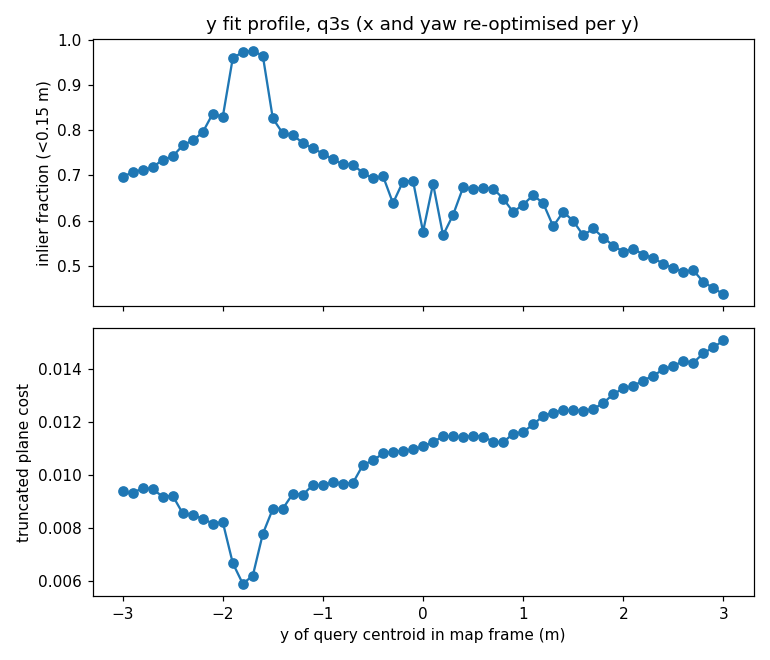

Data behind this chart, as committed beside it:
y_m, x_m, yaw_deg, trunc_cost, inliers, rms_plane_m
-3.0, 1.946, -1.708, 0.009384, 0.6959, 0.03634
-2.9, 1.929, -2.428, 0.009311, 0.7078, 0.03592
-2.8, 2.142, 1.089, 0.009525, 0.7117, 0.03599
-2.7, 2.121, 1.291, 0.009477, 0.7175, 0.03652
-2.6, 1.922, -1.35, 0.009189, 0.7349, 0.03633
-2.5, 2.132, 1.204, 0.009225, 0.742, 0.03633
-2.4, 1.945, -1.67, 0.008562, 0.7663, 0.03558
-2.3, 1.912, -2.124, 0.008497, 0.7776, 0.03547
-2.2, 1.926, -1.744, 0.008363, 0.7953, 0.03601
-2.1, 1.921, -1.571, 0.008173, 0.8365, 0.0386
-2.0, 1.578, -7.33, 0.008233, 0.8291, 0.04025
-1.9, 1.857, -3.546, 0.006687, 0.9593, 0.03774
-1.8, 1.938, -1.862, 0.005909, 0.9728, 0.02928
-1.7, 1.986, -0.8431, 0.006211, 0.9749, 0.02792
-1.6, 2.16, 1.433, 0.007785, 0.9647, 0.03462
-1.5, 1.621, -7.151, 0.008728, 0.826, 0.03752
-1.4, 1.505, -9.095, 0.008738, 0.7929, 0.03776
-1.3, 1.602, -7.521, 0.009299, 0.7893, 0.03817
-1.2, 1.506, -9.632, 0.009266, 0.7716, 0.03846
-1.1, 1.618, -7.817, 0.009626, 0.7595, 0.03891
-1.0, 1.931, -4.155, 0.009622, 0.7484, 0.03812
-0.9, 1.935, -4.736, 0.009732, 0.7354, 0.0391
-0.8, 1.951, -4.294, 0.009681, 0.7248, 0.03792
-0.7, 1.985, -3.992, 0.009707, 0.7235, 0.03885
-0.6, 1.579, -10.04, 0.01038, 0.7057, 0.03957
-0.5, 1.815, 2.018, 0.01055, 0.6934, 0.04122
-0.4, 1.603, -7.443, 0.01082, 0.6986, 0.04034
-0.3, 0.3149, 12.43, 0.01088, 0.6388, 0.04013
-0.2, 1.514, -8.248, 0.0109, 0.6865, 0.04122
-0.1, 1.505, -7.57, 0.01098, 0.688, 0.04272
0.0, -0.8569, 13.76, 0.01108, 0.5755, 0.03942
0.1, 1.449, -8.551, 0.01125, 0.6814, 0.04375
0.2, -0.6281, 11.83, 0.01146, 0.5678, 0.04039
0.3, 0.5838, 16.55, 0.01147, 0.6128, 0.04496
0.4, 1.52, -8.623, 0.01142, 0.6734, 0.04606
0.5, 1.613, -7.058, 0.01149, 0.6702, 0.04652
0.6, 1.58, -6.573, 0.01145, 0.6723, 0.04743
0.7, 1.552, -1.787, 0.01126, 0.6711, 0.048
0.8, 0.166, 3.091, 0.01124, 0.6488, 0.04566
0.9, 0.1807, 7.142, 0.01156, 0.6192, 0.04516
1.0, 1.931, -8.461, 0.01162, 0.6354, 0.04934
1.1, 1.332, -8.129, 0.01192, 0.6564, 0.04934
1.2, 1.477, -6.353, 0.01222, 0.6384, 0.04954
1.3, -0.1178, 14.18, 0.01235, 0.5876, 0.045
1.4, -0.03197, 4.554, 0.01244, 0.6195, 0.04679
1.5, 0.2286, -4.098, 0.01245, 0.5994, 0.04844
1.6, -0.3834, 14.04, 0.01242, 0.5673, 0.04601
1.7, -0.08736, 8.61, 0.01249, 0.5828, 0.04693
1.8, -0.3543, 12.82, 0.01271, 0.5623, 0.04681
1.9, -0.3834, 4.533, 0.01305, 0.545, 0.04749
2.0, -0.5339, 13.65, 0.01326, 0.5309, 0.0465
2.1, 0.02399, 12.57, 0.01336, 0.5383, 0.04922
2.2, -0.3328, 5.33, 0.01356, 0.5247, 0.04907
2.3, -0.1562, 9.346, 0.01375, 0.5174, 0.05005
2.4, -0.5815, 12.53, 0.01398, 0.5043, 0.04864
2.5, -0.6305, 11.98, 0.01412, 0.4954, 0.04854
2.6, -0.6117, 11.29, 0.0143, 0.4875, 0.04932
2.7, -0.1883, 6.064, 0.01423, 0.49, 0.05085
2.8, -0.5162, 14.25, 0.01459, 0.4643, 0.05091
2.9, -0.5761, 12.51, 0.01481, 0.4509, 0.05232
... 1 more rows
